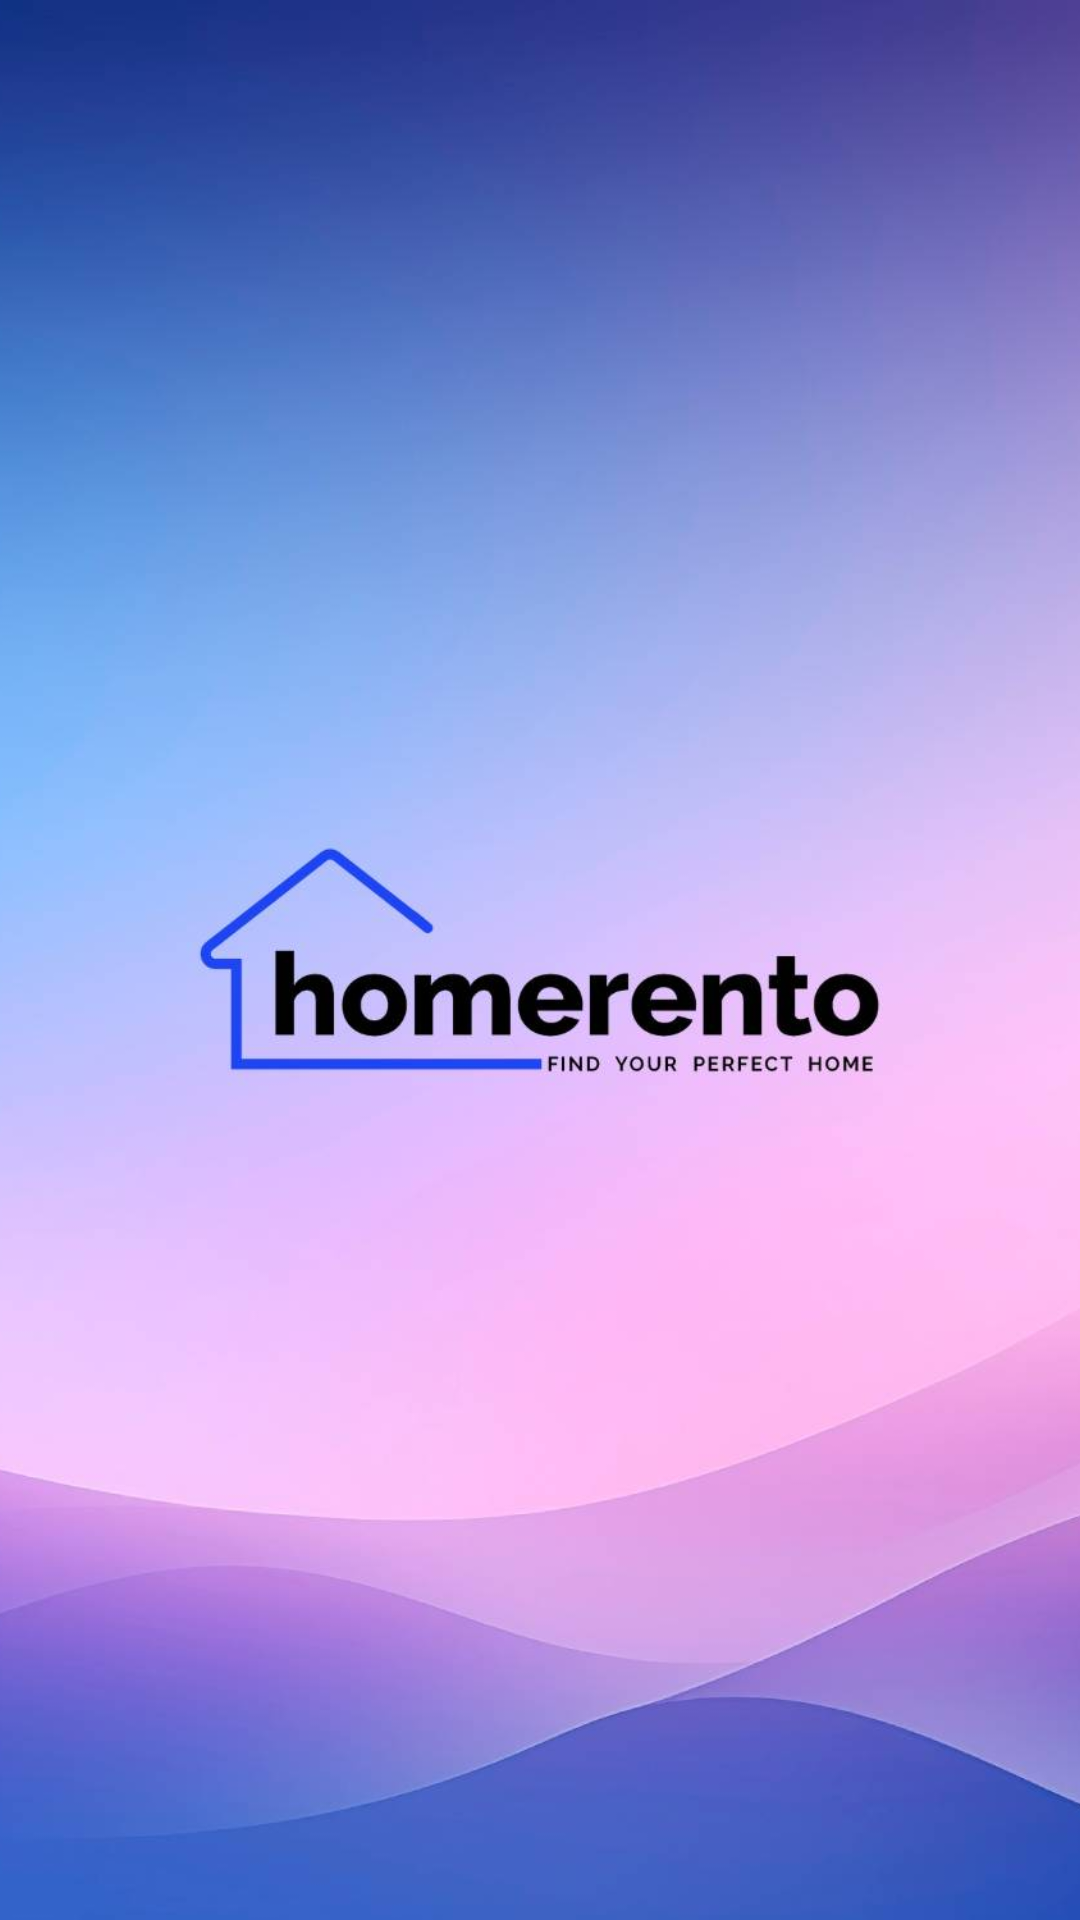

Here is an Android app screen rendered from its layout file. Give the layout XML and the strings, colors and styles it references.
<!-- AndroidManifest.xml: activity theme Base.Theme.Homrento -->
<!-- res/layout/activity_splash.xml -->
<?xml version="1.0" encoding="utf-8"?>
<LinearLayout xmlns:android="http://schemas.android.com/apk/res/android"
    android:layout_width="match_parent"
    android:layout_height="match_parent">
    <ImageView
        android:layout_width="wrap_content"
        android:layout_height="wrap_content"
        android:src="@drawable/splash"
        android:layout_centerInParent="true"
        android:scaleType="centerCrop" />

</LinearLayout>
<!-- resources referenced by this layout -->
<resources>
  <!-- drawable splash: jpg bitmap (drawable, 36424 bytes) -->
  <style name="Base.Theme.Homrento" parent="Theme.Material3.DayNight.NoActionBar">
          
          <item name="android:windowIsTranslucent">true</item>
           <item name="colorPrimary">@color/black</item>
      </style>
  <color name="black">#FF000000</color>
</resources>
